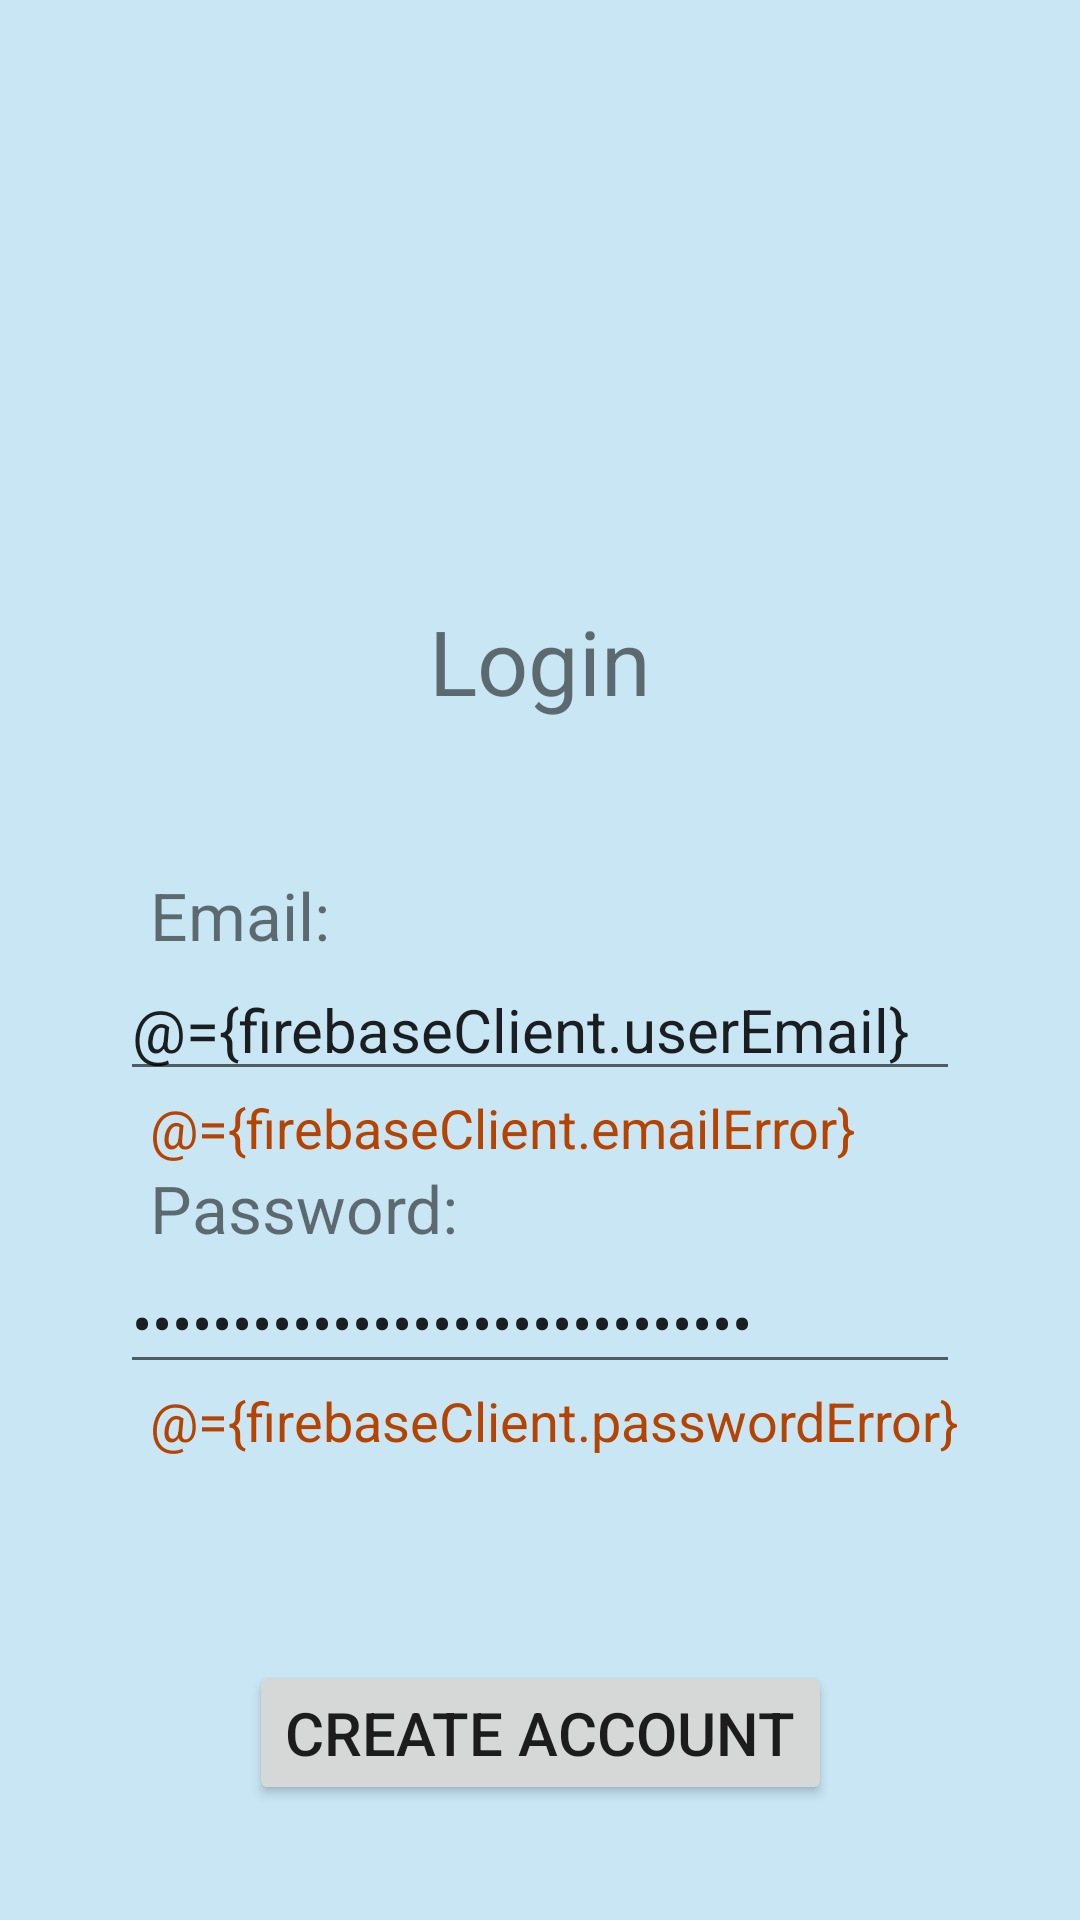

Android layout source for this screen:
<!-- AndroidManifest.xml: application theme Theme.ForYouMessages -->
<!-- res/layout/fragment_login.xml -->
<?xml version="1.0" encoding="utf-8"?>
<layout
    xmlns:android="http://schemas.android.com/apk/res/android"
    xmlns:app="http://schemas.android.com/apk/res-auto"
    xmlns:tools="http://schemas.android.com/tools">

    <data>
        <variable
            name="firebaseClient"
            type="com.bitpunchlab.android.foryoumessages.firebaseClient.FirebaseClientViewModel" />
    </data>

    <ScrollView
        android:layout_width="match_parent"
        android:layout_height="match_parent"
        android:fillViewport="true"
        android:background="@color/blue_background">

        <androidx.constraintlayout.widget.ConstraintLayout
            android:layout_width="match_parent"
            android:layout_height="match_parent"
            tools:context=".account.LoginFragment">

            <ImageView
                android:id="@+id/art_login"
                android:layout_width="100dp"
                android:layout_height="100dp"
                android:layout_marginTop="50dp"
                app:layout_constraintEnd_toEndOf="parent"
                app:layout_constraintStart_toStartOf="parent"
                app:layout_constraintTop_toTopOf="parent"
                app:srcCompat="@drawable/password"
                tools:srcCompat="@drawable/password" />

            <TextView
                android:id="@+id/textview_login_title"
                android:layout_width="wrap_content"
                android:layout_height="wrap_content"
                android:layout_marginTop="50dp"
                android:text="@string/login"
                android:textSize="@dimen/title_text_size"
                app:layout_constraintEnd_toEndOf="parent"
                app:layout_constraintStart_toStartOf="parent"
                app:layout_constraintTop_toBottomOf="@id/art_login" />

            <TextView
                android:id="@+id/textview_email"
                android:layout_width="wrap_content"
                android:layout_height="wrap_content"
                android:layout_marginTop="50dp"
                android:layout_marginLeft="@dimen/title_content_left_right_margin"
                android:text="@string/email"
                app:layout_constraintStart_toStartOf="parent"
                android:textSize="@dimen/title_content_text_size"
                app:layout_constraintTop_toBottomOf="@id/textview_login_title"
                tools:layout_editor_absoluteX="232dp" />

            <EditText
                android:id="@+id/edittext_email"
                android:layout_width="match_parent"
                android:layout_height="wrap_content"
                android:layout_marginTop="0dp"
                android:textSize="@dimen/title_content_edittext_size"
                android:text="@={firebaseClient.userEmail}"
                android:layout_marginLeft="@dimen/edittext_left_right_margin"
                android:layout_marginRight="@dimen/edittext_left_right_margin"
                app:layout_constraintTop_toBottomOf="@id/textview_email"
                />

            <TextView
                android:id="@+id/textview_email_error"
                android:layout_width="wrap_content"
                android:layout_height="wrap_content"
                android:layout_marginTop="0dp"
                android:layout_marginLeft="@dimen/title_content_left_right_margin"
                android:layout_marginRight="@dimen/title_content_left_right_margin"
                android:text="@={firebaseClient.emailError}"
                android:textColor="@color/orange"
                app:layout_constraintStart_toStartOf="parent"
                android:textSize="@dimen/error_text_size"
                app:layout_constraintTop_toBottomOf="@id/edittext_email"
                tools:layout_editor_absoluteX="232dp" />

            <TextView
                android:id="@+id/textview_password"
                android:layout_width="wrap_content"
                android:layout_height="wrap_content"
                android:layout_marginTop="0dp"
                android:layout_marginLeft="@dimen/title_content_left_right_margin"
                android:text="Password: "
                app:layout_constraintStart_toStartOf="parent"
                android:textSize="@dimen/title_content_text_size"
                app:layout_constraintTop_toBottomOf="@id/textview_email_error"
                tools:layout_editor_absoluteX="232dp" />

            <EditText
                android:id="@+id/edittext_password"
                android:layout_width="match_parent"
                android:layout_height="wrap_content"
                android:layout_marginTop="0dp"
                android:textSize="@dimen/title_content_edittext_size"
                android:text="@={firebaseClient.userPassword}"
                android:inputType="textPassword"
                android:layout_marginLeft="@dimen/edittext_left_right_margin"
                android:layout_marginRight="@dimen/edittext_left_right_margin"
                app:layout_constraintTop_toBottomOf="@id/textview_password"
                />

            <TextView
                android:id="@+id/textview_password_error"
                android:layout_width="wrap_content"
                android:layout_height="wrap_content"
                android:layout_marginTop="0dp"
                android:layout_marginLeft="@dimen/title_content_left_right_margin"
                android:layout_marginRight="@dimen/title_content_left_right_margin"
                android:text="@={firebaseClient.passwordError}"
                android:textColor="@color/orange"
                app:layout_constraintStart_toStartOf="parent"
                android:textSize="@dimen/error_text_size"
                app:layout_constraintTop_toBottomOf="@id/edittext_password"
                tools:layout_editor_absoluteX="232dp" />

            <Button
                android:id="@+id/button_send"
                android:layout_width="wrap_content"
                android:layout_height="wrap_content"
                android:layout_marginTop="20dp"
                android:text="@string/send"
                android:textSize="@dimen/button_text_size"
                android:visibility="invisible"
                app:layout_constraintEnd_toEndOf="parent"
                app:layout_constraintStart_toStartOf="parent"
                app:layout_constraintTop_toBottomOf="@id/textview_password_error" />

            <Button
                android:id="@+id/button_create_account"
                android:layout_width="wrap_content"
                android:layout_height="wrap_content"
                android:layout_marginTop="0dp"
                android:text="@string/create_account"
                android:textSize="@dimen/button_text_size"
                app:layout_constraintEnd_toEndOf="parent"
                app:layout_constraintStart_toStartOf="parent"
                app:layout_constraintTop_toBottomOf="@id/button_send" />

        </androidx.constraintlayout.widget.ConstraintLayout>
    </ScrollView>
</layout>
<!-- resources referenced by this layout -->
<resources>
  <color name="blue_background">#c9e6f5</color>
  <color name="orange">#b54402</color>
  <dimen name="button_text_size">20sp</dimen>
  <dimen name="edittext_left_right_margin">40dp</dimen>
  <dimen name="error_text_size">18sp</dimen>
  <dimen name="title_content_edittext_size">20sp</dimen>
  <dimen name="title_content_left_right_margin">50dp</dimen>
  <dimen name="title_content_text_size">22sp</dimen>
  <dimen name="title_text_size">30sp</dimen>
  <string name="create_account">Create Account</string>
  <string name="email">Email:</string>
  <string name="login">Login</string>
  <string name="send">Send</string>
  <style name="Theme.ForYouMessages" parent="Theme.MaterialComponents.DayNight.DarkActionBar">
          
          <item name="colorPrimary">@color/blue_bar</item>
          <item name="colorPrimaryVariant">@color/purple_700</item>
          <item name="colorOnPrimary">@color/white</item>
          
          <item name="colorSecondary">@color/teal_200</item>
          <item name="colorSecondaryVariant">@color/teal_700</item>
          <item name="colorOnSecondary">@color/black</item>
          
          <item name="android:statusBarColor" tools:targetApi="l">?attr/colorPrimaryVariant</item>
          
      </style>
  <color name="blue_bar">#0818a8</color>
  <color name="purple_700">#FF3700B3</color>
  <color name="white">#FFFFFFFF</color>
  <color name="teal_200">#FF03DAC5</color>
  <color name="teal_700">#FF018786</color>
  <color name="black">#FF000000</color>
</resources>
